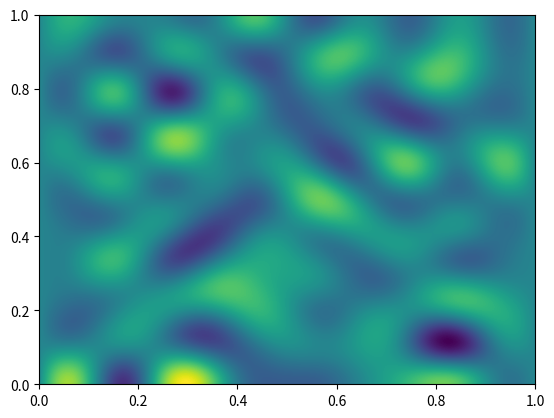

Python code for this plot:
import numpy as np
from numpy import pi, sin, cos
from numpy.random import random
import matplotlib.pyplot as plt

num = 500
bx = np.linspace(0, 1, num)
by = np.linspace(0, 1, num)
bx, by = np.meshgrid(bx, by, copy=False)

m = 10
n = 10
vs = np.zeros((num, num))
for i in range(1, m+1):
    for j in range(1, n+1):
        vs += (-1 + 2*random())*sin(i*pi*bx)*cos(j*pi*by)

levels = np.linspace(vs.min(), vs.max(), 200)
plt.contourf(bx, by, vs, levels=levels)
plt.savefig('test_plate_bc4.png')
